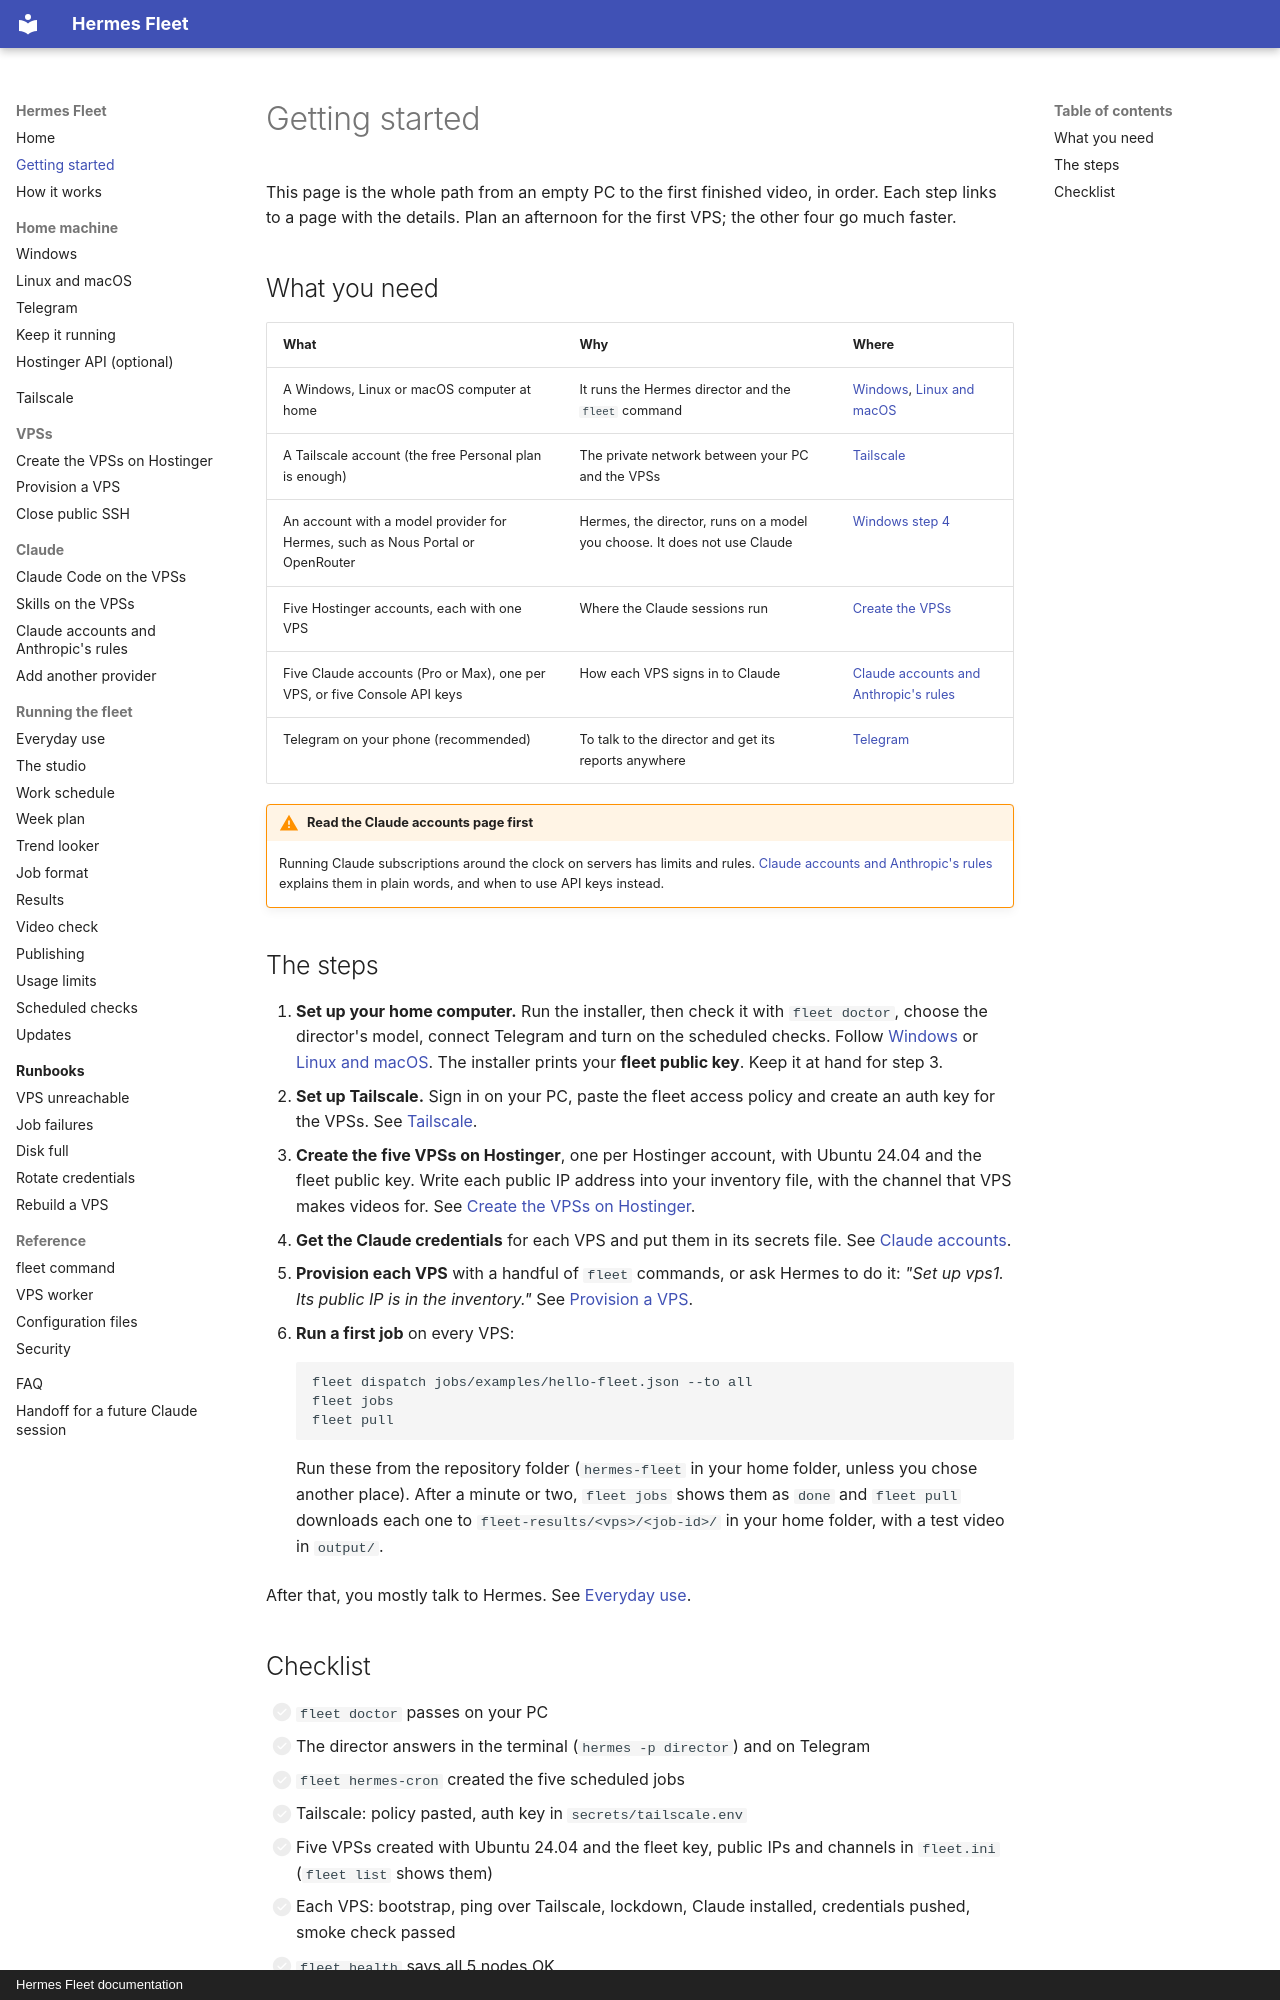

repository: CoffeeTimeGX/hermes-fleet · page: getting-started/index.html · generator: mkdocs · copyright: Hermes Fleet documentation

# Getting started

This page is the whole path from an empty PC to the first finished video, in order.
Each step links to a page with the details. Plan an afternoon for the first VPS; the
other four go much faster.

## What you need

| What | Why | Where |
| --- | --- | --- |
| A Windows, Linux or macOS computer at home | It runs the Hermes director and the `fleet` command | [Windows](home/windows.md), [Linux and macOS](home/linux-macos.md) |
| A Tailscale account (the free Personal plan is enough) | The private network between your PC and the VPSs | [Tailscale](tailscale.md) |
| An account with a model provider for Hermes, such as Nous Portal or OpenRouter | Hermes, the director, runs on a model you choose. It does not use Claude | [Windows step 4](home/windows.md#4-choose-the-directors-model) |
| Five Hostinger accounts, each with one VPS | Where the Claude sessions run | [Create the VPSs](vps/hostinger.md) |
| Five Claude accounts (Pro or Max), one per VPS, or five Console API keys | How each VPS signs in to Claude | [Claude accounts and Anthropic's rules](providers/claude-accounts.md) |
| Telegram on your phone (recommended) | To talk to the director and get its reports anywhere | [Telegram](home/telegram.md) |

!!! warning "Read the Claude accounts page first"
    Running Claude subscriptions around the clock on servers has limits and rules.
    [Claude accounts and Anthropic's rules](providers/claude-accounts.md) explains them in
    plain words, and when to use API keys instead.

## The steps

1. **Set up your home computer.** Run the installer, then check it with `fleet doctor`,
   choose the director's model, connect Telegram and turn on the scheduled checks.
   Follow [Windows](home/windows.md) or [Linux and macOS](home/linux-macos.md).
   The installer prints your **fleet public key**. Keep it at hand for step 3.
2. **Set up Tailscale.** Sign in on your PC, paste the fleet access policy and create
   an auth key for the VPSs. See [Tailscale](tailscale.md).
3. **Create the five VPSs on Hostinger**, one per Hostinger account, with Ubuntu 24.04
   and the fleet public key. Write each public IP address into your inventory file,
   with the channel that VPS makes videos for. See [Create the VPSs on Hostinger](vps/hostinger.md).
4. **Get the Claude credentials** for each VPS and put them in its secrets file. See
   [Claude accounts](providers/claude-accounts.md#get-a-token-for-each-vps).
5. **Provision each VPS** with a handful of `fleet` commands, or ask Hermes to do it:
   *"Set up vps1. Its public IP is in the inventory."* See [Provision a VPS](vps/provisioning.md).
6. **Run a first job** on every VPS:

    ```
    fleet dispatch jobs/examples/hello-fleet.json --to all
    fleet jobs
    fleet pull
    ```

    Run these from the repository folder (`hermes-fleet` in your home folder, unless you
    chose another place). After a minute or two, `fleet jobs` shows them as `done` and
    `fleet pull` downloads each one to `fleet-results/<vps>/<job-id>/` in your home
    folder, with a test video in `output/`.

After that, you mostly talk to Hermes. See [Everyday use](operations/everyday.md).
